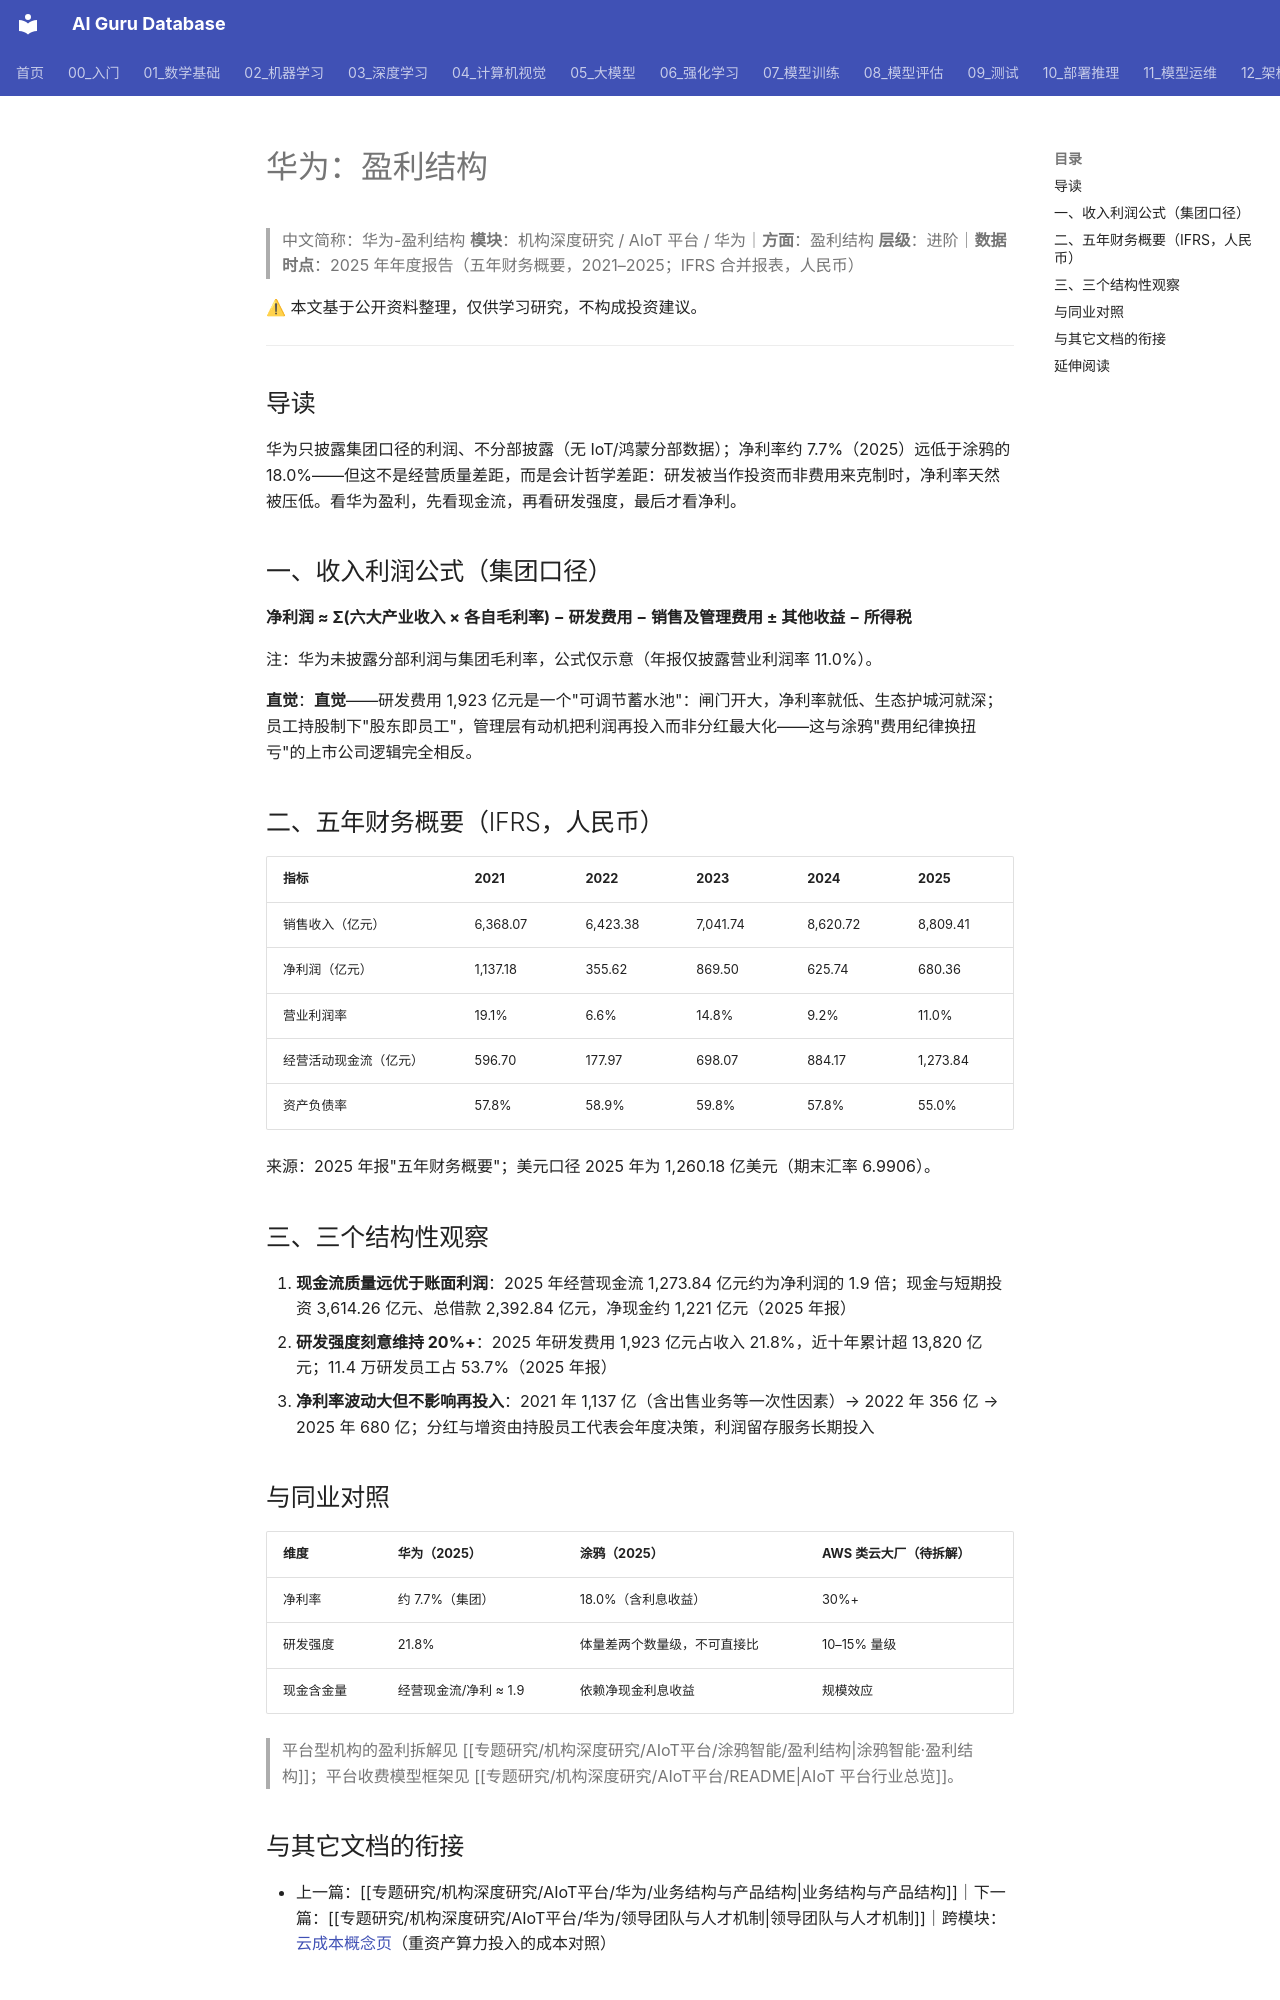

repository: ai-guru-global/ai-guru-database · page: 专题研究/机构深度研究/AIoT平台/华为/盈利结构/index.html · generator: mkdocs

---
title: 华为：盈利结构
category: -research
tags: ["华为", "盈利结构", "研发投入", "利润拆解", "机构拆解"]
summary: "净利率约 7.7% 不是经营弱，是被 1,923 亿元研发（占收入 21.8%）主动压出来的；经营现金流 1,274 亿元远大于净利。"
created: 2026-11-24
updated: 2026-11-24
tier: supporting
aliases: [Huawei 盈利结构]
sources: ["华为 2025 年年度报告（五年财务概要）"]
name_zh: "华为-盈利结构"
---
# 华为：盈利结构
> 中文简称：华为-盈利结构
> **模块**：机构深度研究 / AIoT 平台 / 华为｜**方面**：盈利结构
> **层级**：进阶｜**数据时点**：2025 年年度报告（五年财务概要，2021–2025；IFRS 合并报表，人民币）

⚠ 本文基于公开资料整理，仅供学习研究，不构成投资建议。

---
## 导读

华为只披露集团口径的利润、不分部披露（无 IoT/鸿蒙分部数据）；净利率约 7.7%（2025）远低于涂鸦的 18.0%——但这不是经营质量差距，而是会计哲学差距：研发被当作投资而非费用来克制时，净利率天然被压低。看华为盈利，先看现金流，再看研发强度，最后才看净利。
## 一、收入利润公式（集团口径）

**净利润 ≈ Σ(六大产业收入 × 各自毛利率) − 研发费用 − 销售及管理费用 ± 其他收益 − 所得税**

注：华为未披露分部利润与集团毛利率，公式仅示意（年报仅披露营业利润率 11.0%）。

**直觉**：**直觉**——研发费用 1,923 亿元是一个"可调节蓄水池"：闸门开大，净利率就低、生态护城河就深；员工持股制下"股东即员工"，管理层有动机把利润再投入而非分红最大化——这与涂鸦"费用纪律换扭亏"的上市公司逻辑完全相反。
## 二、五年财务概要（IFRS，人民币）

| 指标 | 2021 | 2022 | 2023 | 2024 | 2025 |
|------|------|------|------|------|------|
| 销售收入（亿元） | 6,368.07 | 6,423.38 | 7,041.74 | 8,620.72 | 8,809.41 |
| 净利润（亿元） | 1,137.18 | 355.62 | 869.50 | 625.74 | 680.36 |
| 营业利润率 | 19.1% | 6.6% | 14.8% | 9.2% | 11.0% |
| 经营活动现金流（亿元） | 596.70 | 177.97 | 698.07 | 884.17 | 1,273.84 |
| 资产负债率 | 57.8% | 58.9% | 59.8% | 57.8% | 55.0% |

来源：2025 年报"五年财务概要"；美元口径 2025 年为 1,260.18 亿美元（期末汇率 6.9906）。
## 三、三个结构性观察

1. **现金流质量远优于账面利润**：2025 年经营现金流 1,273.84 亿元约为净利润的 1.9 倍；现金与短期投资 3,614.26 亿元、总借款 2,392.84 亿元，净现金约 1,221 亿元（2025 年报）
2. **研发强度刻意维持 20%+**：2025 年研发费用 1,923 亿元占收入 21.8%，近十年累计超 13,820 亿元；11.4 万研发员工占 53.7%（2025 年报）
3. **净利率波动大但不影响再投入**：2021 年 1,137 亿（含出售业务等一次性因素）→ 2022 年 356 亿 → 2025 年 680 亿；分红与增资由持股员工代表会年度决策，利润留存服务长期投入
## 与同业对照

| 维度 | 华为（2025） | 涂鸦（2025） | AWS 类云大厂（待拆解） |
|------|--------------|--------------|------------------------|
| 净利率 | 约 7.7%（集团） | 18.0%（含利息收益） | 30%+ |
| 研发强度 | 21.8% | 体量差两个数量级，不可直接比 | 10–15% 量级 |
| 现金含金量 | 经营现金流/净利 ≈ 1.9 | 依赖净现金利息收益 | 规模效应 |

> 平台型机构的盈利拆解见 [[专题研究/机构深度研究/AIoT平台/涂鸦智能/盈利结构|涂鸦智能·盈利结构]]；平台收费模型框架见 [[专题研究/机构深度研究/AIoT平台/README|AIoT 平台行业总览]]。
